Image classification data set "dataset" (nongtiny/RPS-recognition on GitHub). Class labels (3): paper, rock, scissor.

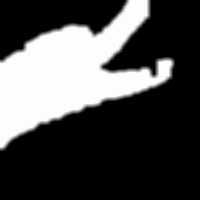
Label: scissor

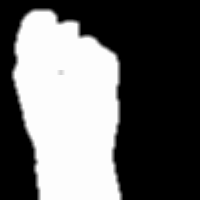
Label: rock

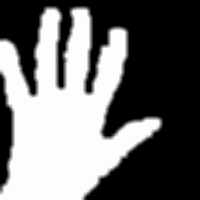
Label: paper

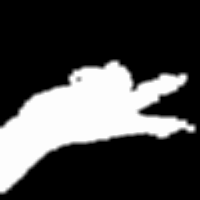
Label: scissor

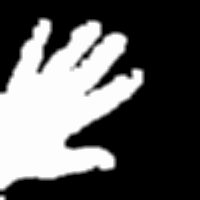
Label: paper

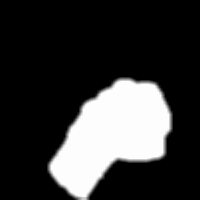
Label: rock
